pico-8 play session: hold → + tap 🅾

[t = 2 s] hold → ~2s, tap 🅾 ~4×
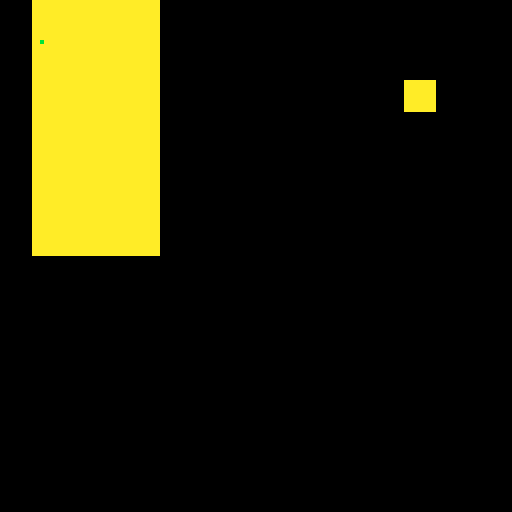
[t = 4 s] hold → ~4s, tap 🅾 ~7×
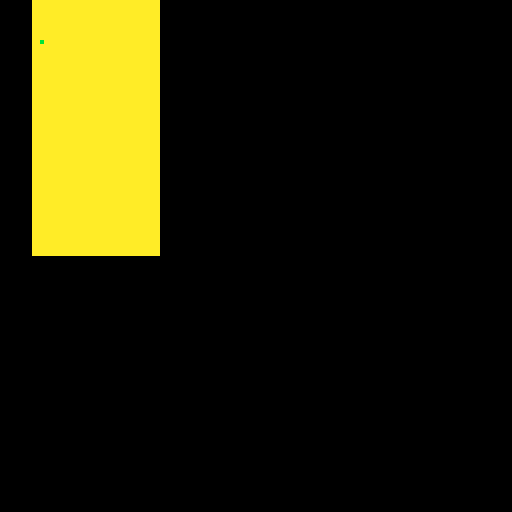

pico-8 cartridge
version 16
__lua__
player = {}
player.x = 20
player.y = 20
player.sprite = 1
player.speed = 1

function handle_mvt()
	if player.speed < 3 then
		player.speed += 1
	end
	
	if btn(0) then
		player.x -= player.speed
	end
	if btn(1) then
		player.x += player.speed
	end
	if btn(2) then
		player.y -= player.speed
	end
	if btn(3) then
		player.y += player.speed
	end
end

function _draw()
	cls()
	map(0)
	spr(player.sprite, player.x, player.y)
	pset(10, 10, 11)
end

function _update60()
	handle_mvt()
end
__gfx__
00000000aaaaaaaa0000000000000000000000000000000000000000000000000000000000000000000000000000000000000000000000000000000000000000
00000000aaaaaaaa0000000000000000000000000000000000000000000000000000000000000000000000000000000000000000000000000000000000000000
00000000aaaaaaaa0000000000000000000000000000000000000000000000000000000000000000000000000000000000000000000000000000000000000000
00000000aaaaaaaa0000000000000000000000000000000000000000000000000000000000000000000000000000000000000000000000000000000000000000
00000000aaaaaaaa0000000000000000000000000000000000000000000000000000000000000000000000000000000000000000000000000000000000000000
00000000aaaaaaaa0000000000000000000000000000000000000000000000000000000000000000000000000000000000000000000000000000000000000000
00000000aaaaaaaa0000000000000000000000000000000000000000000000000000000000000000000000000000000000000000000000000000000000000000
00000000aaaaaaaa0000000000000000000000000000000000000000000000000000000000000000000000000000000000000000000000000000000000000000
00000000000000000000000000000000000000000000000000000000000000000000000000000000000000000000000000000000000000000000000000000000
00000000000000000000000000000000000000000000000000000000000000000000000000000000000000000000000000000000000000000000000000000000
00000000000000000000000000000000000000000000000000000000000000000000000000000000000000000000000000000000000000000000000000000000
00000000000000000000000000000000000000000000000000000000000000000000000000000000000000000000000000000000000000000000000000000000
00000000000000000000000000000000000000000000000000000000000000000000000000000000000000000000000000000000000000000000000000000000
00000000000000000000000000000000000000000000000000000000000000000000000000000000000000000000000000000000000000000000000000000000
00000000000000000000000000000000000000000000000000000000000000000000000000000000000000000000000000000000000000000000000000000000
00000000000000000000000000000000000000000000000000000000000000000000000000000000000000000000000000000000000000000000000000000000
00000000000000000000000000000000000000000000000000000000000000000000000000000000000000000000000000000000000000000000000000000000
00000000000000000000000000000000000000000000000000000000000000000000000000000000000000000000000000000000000000000000000000000000
00000000000000000000000000000000000000000000000000000000000000000000000000000000000000000000000000000000000000000000000000000000
00000000000000000000000000000000000000000000000000000000000000000000000000000000000000000000000000000000000000000000000000000000
00000000000000000000000000000000000000000000000000000000000000000000000000000000000000000000000000000000000000000000000000000000
00000000000000000000000000000000000000000000000000000000000000000000000000000000000000000000000000000000000000000000000000000000
00000000000000000000000000000000000000000000000000000000000000000000000000000000000000000000000000000000000000000000000000000000
00000000000000000000000000000000000000000000000000000000000000000000000000000000000000000000000000000000000000000000000000000000
00000000000000000000000000000000000000000000000000000000000000000000000000000000000000000000000000000000000000000000000000000000
00000000000000000000000000000000000000000000000000000000000000000000000000000000000000000000000000000000000000000000000000000000
00000000000000000000000000000000000000000000000000000000000000000000000000000000000000000000000000000000000000000000000000000000
00000000000000000000000000000000000000000000000000000000000000000000000000000000000000000000000000000000000000000000000000000000
00000000000000000000000000000000000000000000000000000000000000000000000000000000000000000000000000000000000000000000000000000000
00000000000000000000000000000000000000000000000000000000000000000000000000000000000000000000000000000000000000000000000000000000
00000000000000000000000000000000000000000000000000000000000000000000000000000000000000000000000000000000000000000000000000000000
f0f88800000000000000000000000000000000000000000000000000000000000000000000000000000000000000000000000000000000000000000000000000
__map__
0001010101000000000000000000000000000000000000000000000000000000000000000000000000000000000000000000000000000000000000000000000000000000000000000000000000000000000000000000000000000000000000000000000000000000000000000000000000000000000000000000000000000000
0001010101000000000000000000000000000000000000000000000000000000000000000000000000000000000000000000000000000000000000000000000000000000000000000000000000000000000000000000000000000000000000000000000000000000000000000000000000000000000000000000000000000000
0001010101000000000000000000000000000000000000000000000000000000000000000000000000000000000000000000000000000000000000000000000000000000000000000000000000000000000000000000000000000000000000000000000000000000000000000000000000000000000000000000000000000000
0001010101000000000000000000000000000000000000000000000000000000000000000000000000000000000000000000000000000000000000000000000000000000000000000000000000000000000000000000000000000000000000000000000000000000000000000000000000000000000000000000000000000000
0001010101000000000000000000000000000000000000000000000000000000000000000000000000000000000000000000000000000000000000000000000000000000000000000000000000000000000000000000000000000000000000000000000000000000000000000000000000000000000000000000000000000000
0001010101000000000000000000000000000000000000000000000000000000000000000000000000000000000000000000000000000000000000000000000000000000000000000000000000000000000000000000000000000000000000000000000000000000000000000000000000000000000000000000000000000000
0001010101000000000000000000000000000000000000000000000000000000000000000000000000000000000000000000000000000000000000000000000000000000000000000000000000000000000000000000000000000000000000000000000000000000000000000000000000000000000000000000000000000000
0001010101000000000000000000000000000000000000000000000000000000000000000000000000000000000000000000000000000000000000000000000000000000000000000000000000000000000000000000000000000000000000000000000000000000000000000000000000000000000000000000000000000000
